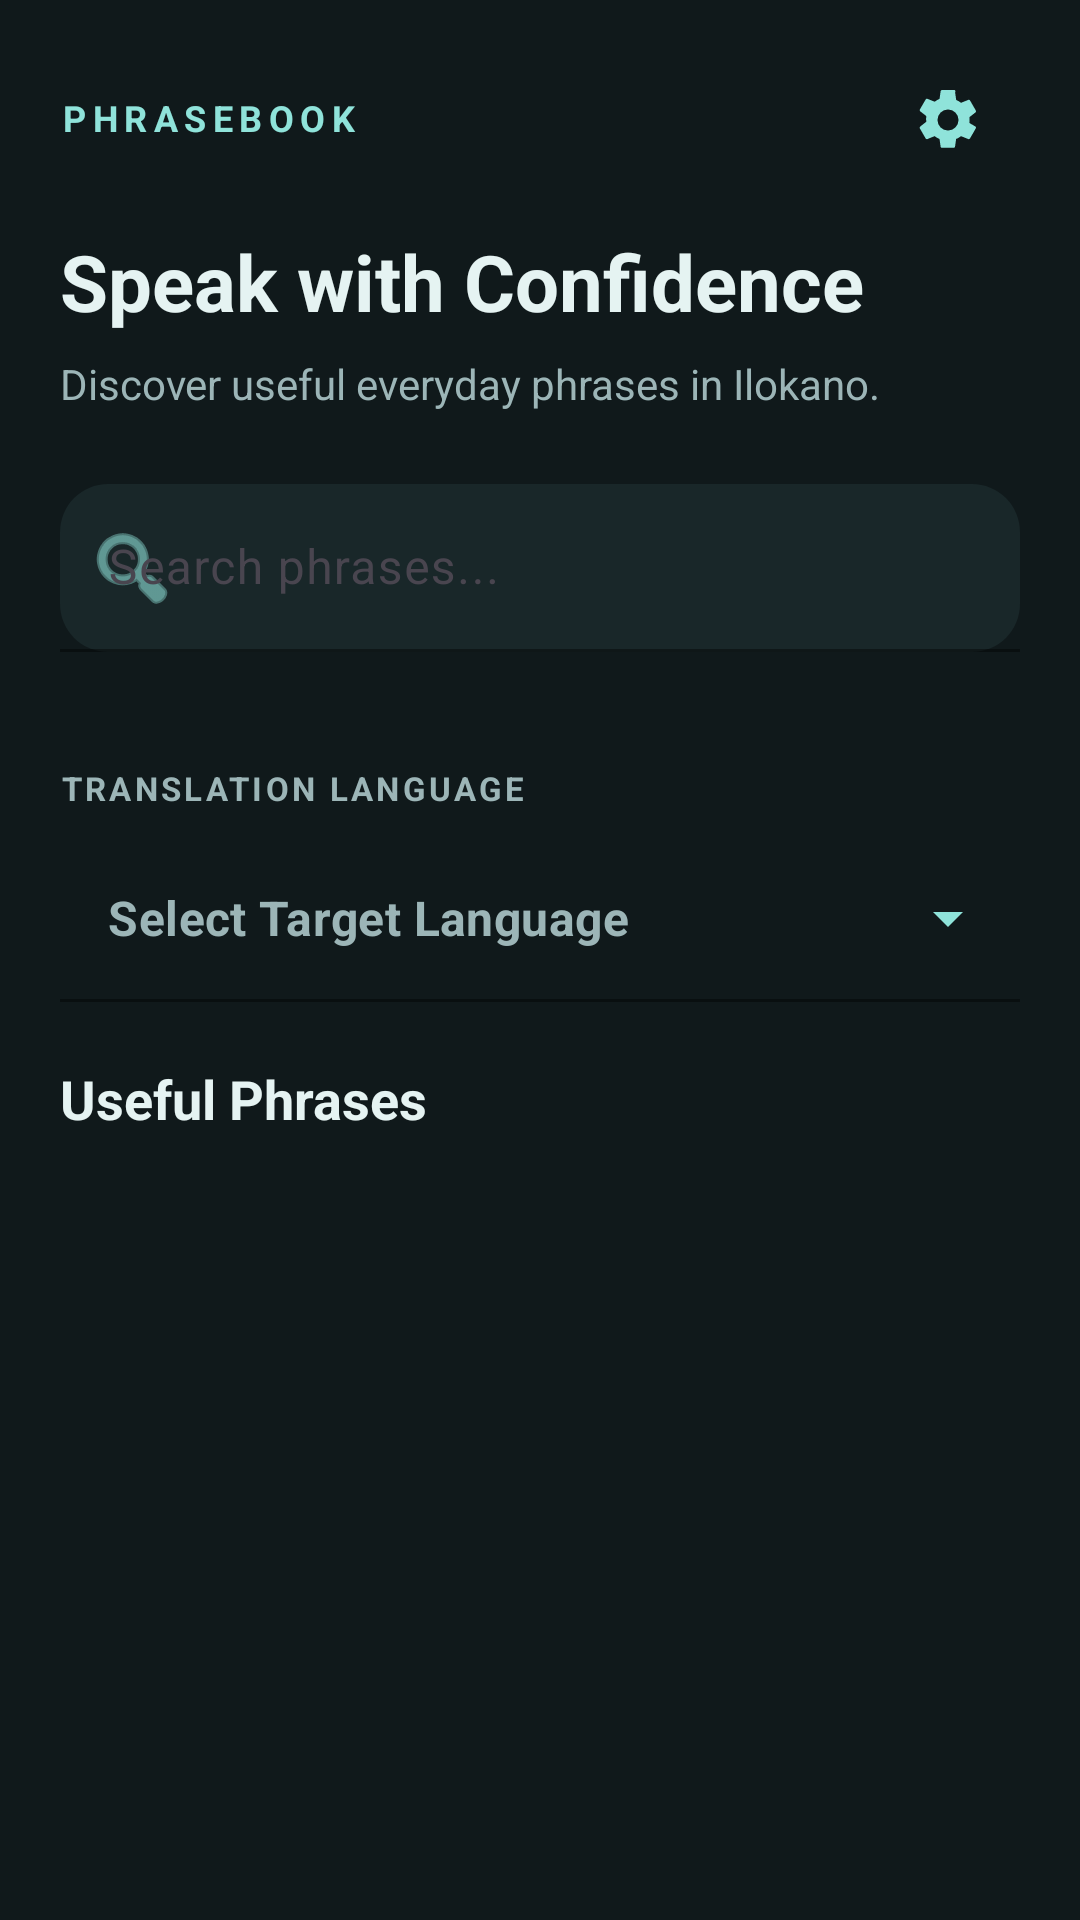

Android layout source for this screen:
<!-- AndroidManifest.xml: application theme Theme.IlokanoTranslator -->
<!-- res/layout/fragment_phrasebook.xml -->
<?xml version="1.0" encoding="utf-8"?>
<LinearLayout
    xmlns:android="http://schemas.android.com/apk/res/android"
    xmlns:app="http://schemas.android.com/apk/res-auto"
    android:layout_width="match_parent"
    android:layout_height="match_parent"
    android:orientation="vertical"
    android:background="@color/app_background"
    android:paddingStart="20dp"
    android:paddingEnd="20dp"
    android:paddingTop="16dp"
    android:paddingBottom="8dp">

    

    <LinearLayout
        android:layout_width="match_parent"
        android:layout_height="48dp"
        android:orientation="horizontal"
        android:gravity="center_vertical"
        android:layout_marginBottom="8dp">

        <TextView
            android:id="@+id/textViewPhrasebookTitle"
            android:layout_width="0dp"
            android:layout_height="wrap_content"
            android:layout_weight="1"
            android:text="PHRASEBOOK"
            android:textColor="@color/accent_teal"
            android:textSize="12sp"
            android:textStyle="bold"
            android:letterSpacing="0.18"
            android:includeFontPadding="false" />

        <ImageButton
            android:id="@+id/buttonSettingsMenu"
            android:layout_width="48dp"
            android:layout_height="48dp"
            android:background="?attr/selectableItemBackgroundBorderless"
            android:src="@drawable/ic_settings_teal"
            android:contentDescription="Open settings menu"
            android:padding="12dp"
            android:scaleType="centerInside"
            android:clickable="true"
            android:focusable="true"
            android:importantForAccessibility="yes" />

    </LinearLayout>

    

    <TextView
        android:id="@+id/textViewPhrasebookHeading"
        android:layout_width="match_parent"
        android:layout_height="wrap_content"
        android:layout_marginTop="8dp"
        android:text="Speak with Confidence"
        android:textColor="@color/text_light"
        android:textSize="26sp"
        android:textStyle="bold"
        android:includeFontPadding="false" />

    <TextView
        android:id="@+id/textViewPhrasebookSubtitle"
        android:layout_width="match_parent"
        android:layout_height="wrap_content"
        android:layout_marginTop="8dp"
        android:layout_marginBottom="24dp"
        android:text="Discover useful everyday phrases in Ilokano."
        android:textColor="@color/hint_text"
        android:textSize="14sp"
        android:lineSpacingExtra="3dp" />

    

    <com.google.android.material.textfield.TextInputLayout
        android:id="@+id/phrasebookSearchLayout"
        android:layout_width="match_parent"
        android:layout_height="wrap_content"
        android:layout_marginBottom="16dp"
        android:hint="Search phrases..."
        app:boxBackgroundMode="filled"
        app:boxBackgroundColor="@color/card_background"
        app:boxStrokeColor="@color/primary_teal"
        app:boxStrokeWidth="1dp"
        app:boxStrokeWidthFocused="2dp"
        app:boxCornerRadiusTopStart="16dp"
        app:boxCornerRadiusTopEnd="16dp"
        app:boxCornerRadiusBottomStart="16dp"
        app:boxCornerRadiusBottomEnd="16dp"
        app:hintTextColor="@color/accent_teal"
        app:startIconDrawable="@android:drawable/ic_menu_search"
        app:startIconTint="@color/accent_teal"
        app:endIconMode="clear_text"
        app:endIconTint="@color/hint_text">

        <com.google.android.material.textfield.TextInputEditText
            android:id="@+id/searchBar"
            android:layout_width="match_parent"
            android:layout_height="wrap_content"
            android:minHeight="56dp"
            android:paddingTop="14dp"
            android:paddingBottom="14dp"
            android:inputType="text"
            android:singleLine="true"
            android:textColor="@color/text_light"
            android:textColorHint="@color/hint_text"
            android:textSize="16sp"
            android:imeOptions="actionSearch" />

    </com.google.android.material.textfield.TextInputLayout>


    

    <TextView
        android:layout_width="match_parent"
        android:layout_height="wrap_content"
        android:layout_marginTop="22dp"
        android:layout_marginBottom="8dp"
        android:text="TRANSLATION LANGUAGE"
        android:textColor="@color/hint_text"
        android:textSize="11sp"
        android:textStyle="bold"
        android:letterSpacing="0.10" />

    <com.google.android.material.textfield.TextInputLayout
        android:id="@+id/languageDropdownLayout"
        style="@style/Widget.MaterialComponents.TextInputLayout.FilledBox.ExposedDropdownMenu"
        android:layout_width="match_parent"
        android:layout_height="wrap_content"
        android:layout_marginBottom="20dp"
        app:boxBackgroundMode="filled"
        app:boxBackgroundColor="@color/card_background"
        app:boxStrokeColor="@color/accent_teal"
        app:boxStrokeWidth="1dp"
        app:boxStrokeWidthFocused="1dp"
        app:boxCornerRadiusTopStart="16dp"
        app:boxCornerRadiusTopEnd="16dp"
        app:boxCornerRadiusBottomStart="16dp"
        app:boxCornerRadiusBottomEnd="16dp"
        app:hintEnabled="false"
        app:endIconMode="dropdown_menu"
        app:endIconTint="@color/accent_teal">

        <AutoCompleteTextView
            android:id="@+id/languageDropdown"
            android:layout_width="match_parent"
            android:layout_height="wrap_content"
            android:minHeight="56dp"
            android:background="@android:color/transparent"
            android:paddingStart="16dp"
            android:paddingTop="14dp"
            android:paddingEnd="16dp"
            android:paddingBottom="14dp"
            android:hint="Select Target Language"
            android:textColor="@color/text_light"
            android:textColorHint="@color/hint_text"
            android:textSize="16sp"
            android:textStyle="bold"
            android:inputType="none"
            android:focusable="false"
            android:clickable="true" />

    </com.google.android.material.textfield.TextInputLayout>


    

    <TextView
        android:layout_width="match_parent"
        android:layout_height="wrap_content"
        android:layout_marginBottom="12dp"
        android:text="Useful Phrases"
        android:textColor="@color/text_light"
        android:textSize="18sp"
        android:textStyle="bold" />

    

    <ProgressBar
        android:id="@+id/progressBar"
        android:layout_width="36dp"
        android:layout_height="36dp"
        android:layout_gravity="center_horizontal"
        android:layout_marginTop="20dp"
        android:layout_marginBottom="16dp"
        android:indeterminate="true"
        android:indeterminateTint="@color/accent_teal"
        android:visibility="gone" />

    

    <TextView
        android:id="@+id/textViewEmpty"
        android:layout_width="match_parent"
        android:layout_height="wrap_content"
        android:layout_marginTop="12dp"
        android:padding="24dp"
        android:background="@drawable/dropdown_glass_background"
        android:gravity="center"
        android:text="No phrases found"
        android:textColor="@color/text_light"
        android:textSize="16sp"
        android:lineSpacingExtra="4dp"
        android:visibility="gone" />

    

    <androidx.recyclerview.widget.RecyclerView
        android:id="@+id/recyclerViewPhrasebook"
        android:layout_width="match_parent"
        android:layout_height="0dp"
        android:layout_weight="1"
        android:clipToPadding="false"
        android:paddingTop="4dp"
        android:paddingBottom="12dp"
        android:scrollbars="vertical"
        android:overScrollMode="ifContentScrolls" />

</LinearLayout>
<!-- resources referenced by this layout -->
<resources>
  <color name="accent_teal">#8FE3DA</color>
  <color name="app_background">#10191B</color>
  <color name="card_background">#192729</color>
  <color name="hint_text">#9CB5B7</color>
  <color name="primary_teal">#57CFC3</color>
  <color name="text_light">#E5F3F2</color>
  <!-- drawable dropdown_glass_background (drawable) -->
  <?xml version="1.0" encoding="utf-8"?>
  <shape xmlns:android="http://schemas.android.com/apk/res/android"
      android:shape="rectangle">
  
      <solid android:color="#F0122023" />
  
      <stroke
          android:width="1dp"
          android:color="#6657CFC3" />
  
      <corners android:radius="16dp" />
  
      <padding
          android:left="4dp"
          android:top="4dp"
          android:right="4dp"
          android:bottom="4dp" />
  
  </shape>
  <!-- drawable ic_settings_teal (drawable) -->
  <vector xmlns:android="http://schemas.android.com/apk/res/android"
      android:width="24dp"
      android:height="24dp"
      android:viewportWidth="24"
      android:viewportHeight="24">
  
      <path
          android:fillColor="@color/accent_teal"
          android:pathData="M19.14,12.94c0.04,-0.31 0.06,-0.62 0.06,-0.94s-0.02,-0.63 -0.07,-0.94l2.03,-1.58a0.5,0.5 0,0 0,0.12 -0.64l-1.92,-3.32a0.5,0.5 0,0 0,-0.61 -0.22l-2.39,0.96a7.1,7.1 0,0 0,-1.63 -0.94l-0.36,-2.54A0.49,0.49 0,0 0,13.87 2h-3.84a0.49,0.49 0,0 0,-0.49 0.42L9.18,4.96a7.1,7.1 0,0 0,-1.63 0.94l-2.39,-0.96a0.5,0.5 0,0 0,-0.61 0.22L2.63,8.48a0.5,0.5 0,0 0,0.12 0.64l2.03,1.58c-0.05,0.31 -0.08,0.63 -0.08,0.95s0.02,0.63 0.07,0.94L2.74,14.17a0.5,0.5 0,0 0,-0.12 0.64l1.92,3.32a0.5,0.5 0,0 0,0.61 0.22l2.39,-0.96c0.5,0.39 1.05,0.71 1.63,0.94l0.36,2.54a0.49,0.49 0,0 0,0.49 0.42h3.84a0.49,0.49 0,0 0,0.49 -0.42l0.36,-2.54a7.1,7.1 0,0 0,1.63 -0.94l2.39,0.96a0.5,0.5 0,0 0,0.61 -0.22l1.92,-3.32a0.5,0.5 0,0 0,-0.12 -0.64l-2.09,-1.23zM12,15.5A3.5,3.5 0,1 1,12 8.5a3.5,3.5 0,0 1,0 7z" />
  </vector>
  <style name="Theme.IlokanoTranslator" parent="Base.Theme.IlokanoTranslator" />
  <style name="Base.Theme.IlokanoTranslator" parent="Theme.Material3.DayNight.NoActionBar">
  
          
          <item name="colorPrimary">@color/primary_teal</item>
          <item name="colorOnPrimary">@color/text_dark</item>
  
          
          <item name="colorSecondary">@color/accent_teal</item>
          <item name="colorOnSecondary">@color/text_dark</item>
  
          
          <item name="colorTertiary">@color/accent_yellow</item>
          <item name="colorOnTertiary">@color/text_dark</item>
  
          
          <item name="colorSurface">@color/card_background</item>
          <item name="colorOnSurface">@color/text_light</item>
  
          
          <item name="android:colorBackground">@color/app_background</item>
          <item name="android:windowBackground">@color/app_background</item>
  
          
          <item name="android:statusBarColor">@color/app_background</item>
          <item name="android:windowLightStatusBar">false</item>
  
          
          <item name="android:navigationBarColor">@color/app_background</item>
          <item name="android:windowLightNavigationBar">false</item>
  
          
          <item name="colorControlActivated">@color/primary_teal</item>
          <item name="colorControlNormal">@color/light_gray</item>
          <item name="colorControlHighlight">#3357CFC3</item>
  
      </style>
  <color name="text_dark">#122023</color>
  <color name="accent_yellow">#FFB74D</color>
  <color name="light_gray">#B4C5C6</color>
</resources>
